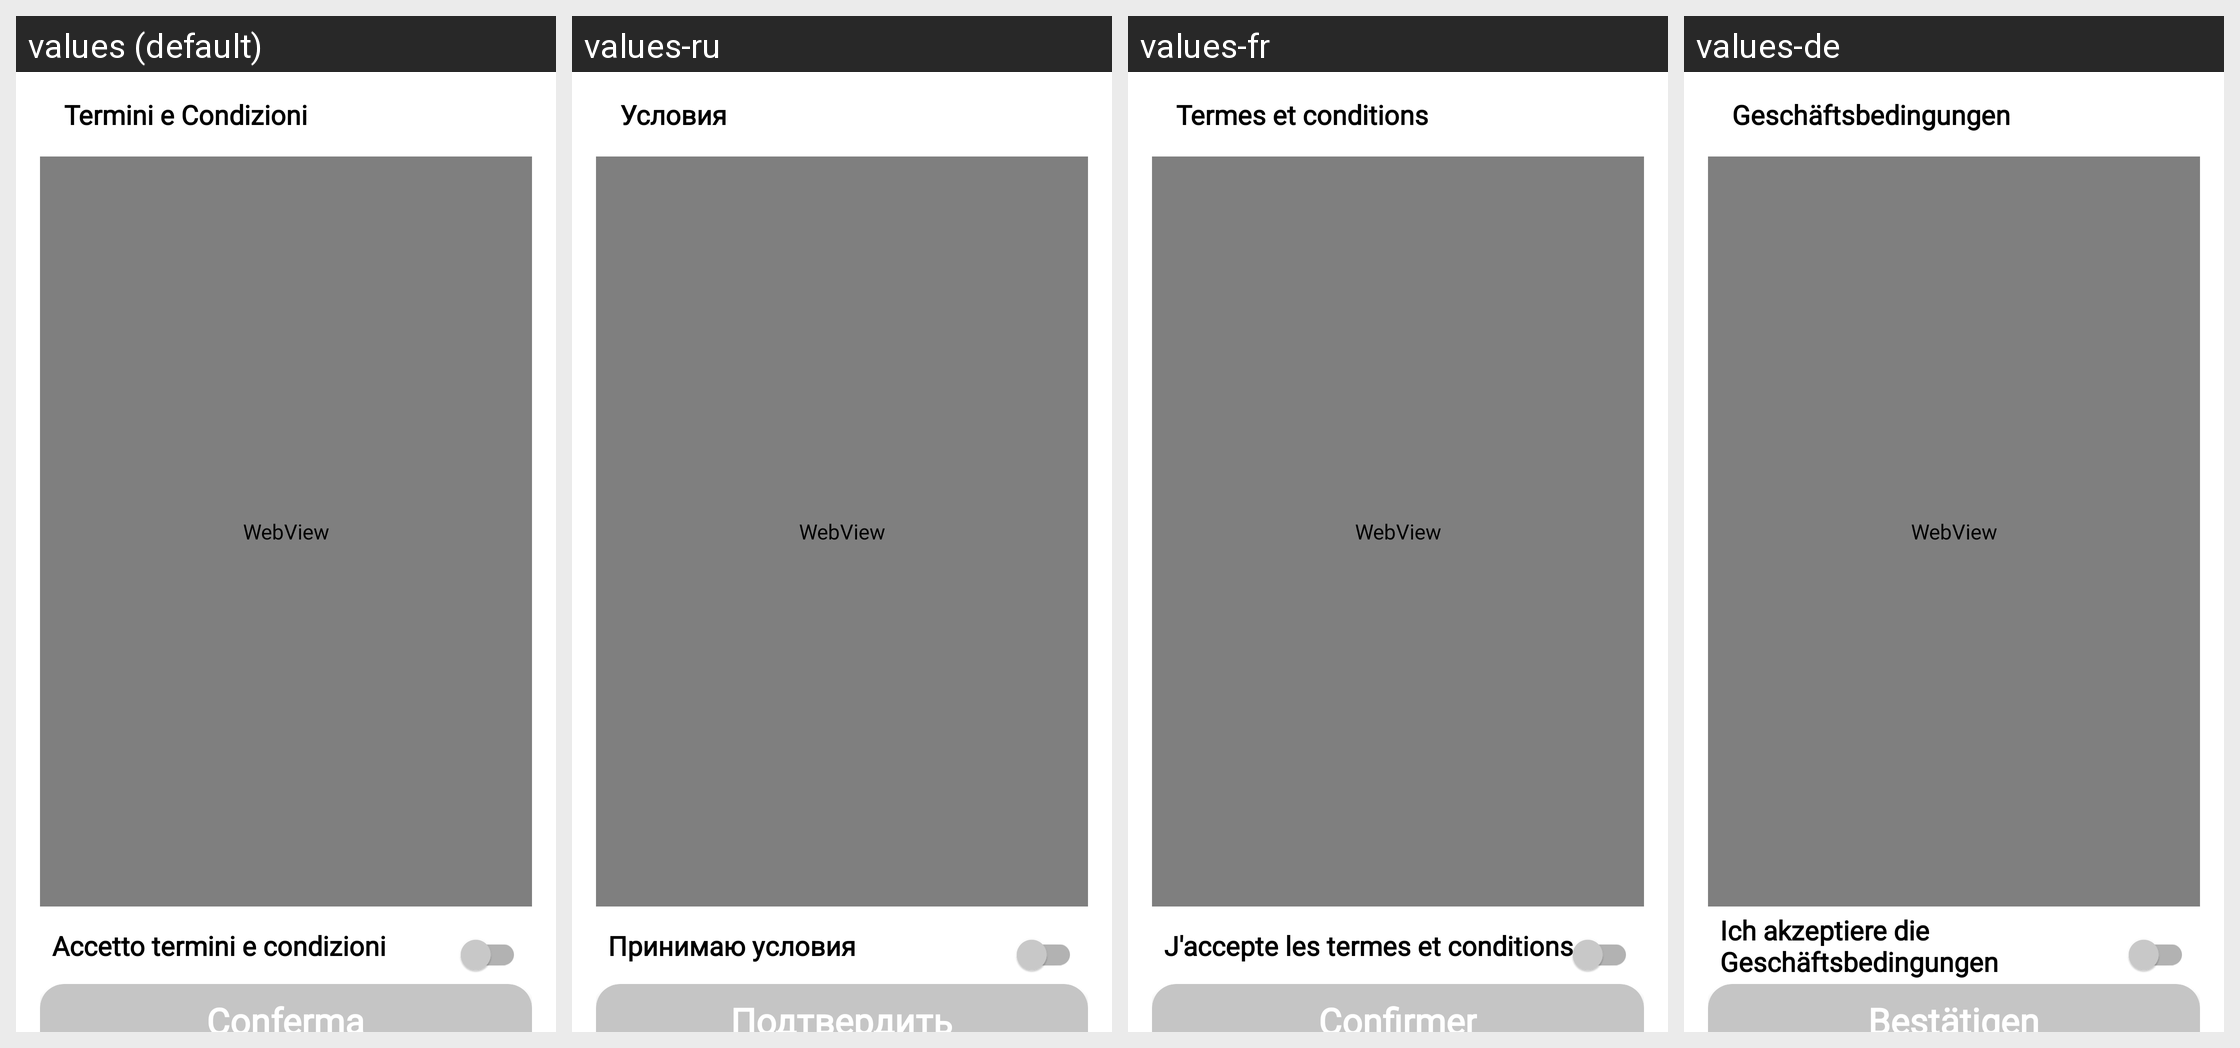

The same Android screen rendered under several of its app's locales, left to right. List the strings drawn on it with the default value and each locale's translation.
Android screen res/layout/fragment_bottom_sheet_terms_and_conditions.xml rendered under 4 locales, left to right: values (default), values-ru, values-fr, values-de. Device: Nexus 5 (rendered at 1080×1920; each locale shown at half size, 540×960, under a caption strip naming it); theme Theme.AlTarcentinoBeta.
Other locales in the repository, not shown: values-en, values-es, values-pl, values-zh.
Strings drawn on this screen, with the default value and each locale's value (text and hints the layout hard-codes, and strings that could not be matched under every locale, appear in the picture but are not listed):

termini_e_condizioni
  values: Termini e Condizioni
  values-ru: Условия
  values-fr: Termes et conditions
  values-de: Geschäftsbedingungen

accept_terms_and_conditions
  values: Accetto termini e condizioni
  values-ru: Принимаю условия
  values-fr: J'accepte les termes et conditions
  values-de: Ich akzeptiere die Geschäftsbedingungen

confirm
  values: Conferma
  values-ru: Подтвердить
  values-fr: Confirmer
  values-de: Bestätigen
